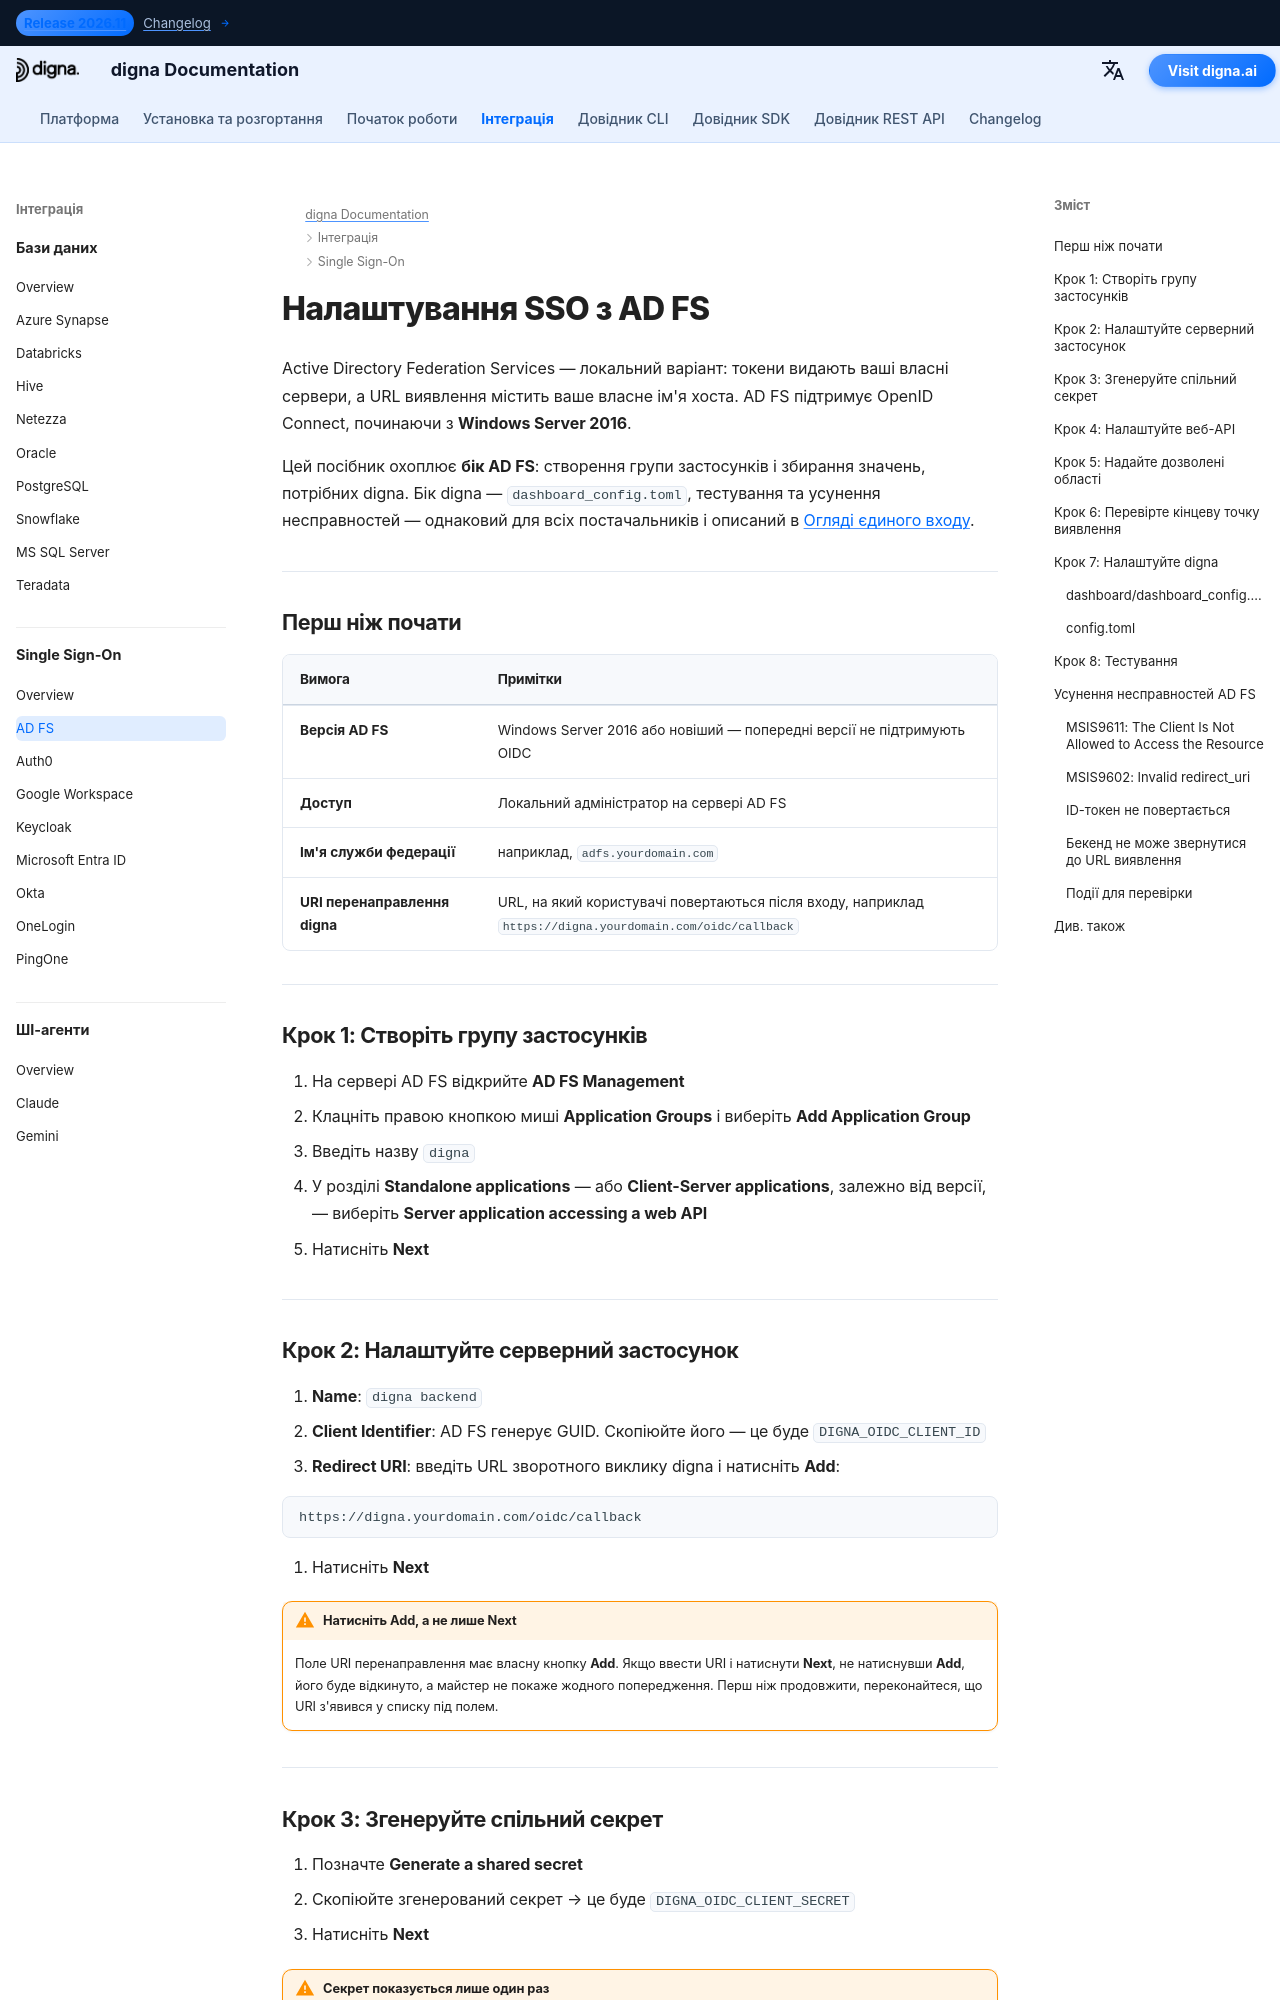

repository: dignaai/digna-docs · page: uk/sso/adfs_sso_guide/index.html · generator: mkdocs

---
title: SSO з AD FS – інтеграція єдиного входу | Документація digna
description: Налаштуйте єдиний вхід для digna з Active Directory Federation Services за допомогою OpenID Connect — група застосунків, серверний застосунок, спільний секрет, дозволені області та відповідна конфігурація digna.
image: /assets/logo_square.png
keywords: digna sso, adfs sso, active directory federation services, adfs oidc, група застосунків, openid connect, локальний постачальник ідентичності
---

# Налаштування SSO з AD FS

Active Directory Federation Services — локальний варіант: токени видають ваші власні сервери, а URL виявлення містить ваше власне ім'я хоста. AD FS підтримує OpenID Connect, починаючи з **Windows Server 2016**.

Цей посібник охоплює **бік AD FS**: створення групи застосунків і збирання значень, потрібних digna. Бік digna — `dashboard_config.toml`, тестування та усунення несправностей — однаковий для всіх постачальників і описаний в [Огляді єдиного входу](overview.md).

---

## Перш ніж почати

| Вимога | Примітки |
|---|---|
| **Версія AD FS** | Windows Server 2016 або новіший — попередні версії не підтримують OIDC |
| **Доступ** | Локальний адміністратор на сервері AD FS |
| **Ім'я служби федерації** | наприклад, `adfs.yourdomain.com` |
| **URI перенаправлення digna** | URL, на який користувачі повертаються після входу, наприклад `https://digna.yourdomain.com/oidc/callback` |

---

## Крок 1: Створіть групу застосунків

1. На сервері AD FS відкрийте **AD FS Management**
2. Клацніть правою кнопкою миші **Application Groups** і виберіть **Add Application Group**
3. Введіть назву `digna`
4. У розділі **Standalone applications** — або **Client-Server applications**, залежно від версії, — виберіть **Server application accessing a web API**
5. Натисніть **Next**

---
